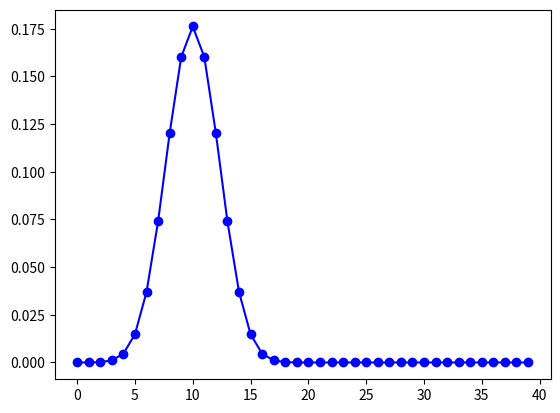

Write Python code to recreate this figure. (Note: this script raises an exception after producing the figure.)
''' Different discrete distribution functions.
- Binomial distribution
- Poisson distribution (PMF, CDF, and PPF)

'''

# author: Thomas Haslwanter, date: April-2013

# Note: here I use the modular approach, which is more appropriate for scripts
import matplotlib.pyplot as plt
import scipy.stats as stats
import numpy as np

#----------------------------------------------------------------------
def show_binomial():
    """Show an example of binomial distributions"""
    
    bd1 = stats.binom(20, 0.5)
    bd2 = stats.binom(20, 0.7)
    bd3 = stats.binom(40, 0.5)
    
    k = np.arange(40)
    plt.plot(k, bd1.pmf(k), 'o-b')
    plt.hold(True)
    plt.plot(k, bd2.pmf(k), 'd-r')
    plt.plot(k, bd3.pmf(k), 's-g')
    plt.title('Binomial distribition')
    plt.legend(['p=0.5 and n=20', 'p=0.7 and n=20', 'p=0.5 and n=40'])
    plt.xlabel('X')
    plt.ylabel('P(X)')
    plt.show()
    
#----------------------------------------------------------------------
def show_poisson():
    """Show different views of a Poisson distribution"""
    
    fig, ax = plt.subplots(3,1)
    
    k = np.arange(25)
    pd = stats.poisson(10)
    
    ax[0].plot(k, pd.pmf(k),'x-')
    ax[0].set_title('Poisson distribition')
    ax[0].set_xticklabels([])
    ax[0].set_ylabel('PMF (X)')
    
    ax[1].plot(k, pd.cdf(k))
    ax[1].set_xlabel('X')
    ax[1].set_ylabel('CDF (X)')
    
    y = np.linspace(0,1,100)
    ax[2].plot(y, pd.ppf(y))
    ax[2].set_xlabel('X')
    ax[2].set_ylabel('PPF (X)')
    
    plt.tight_layout()
    plt.show()
    
# -----------------------------------------------------------------------------------
if __name__ == '__main__':
    show_binomial()
    show_poisson()
